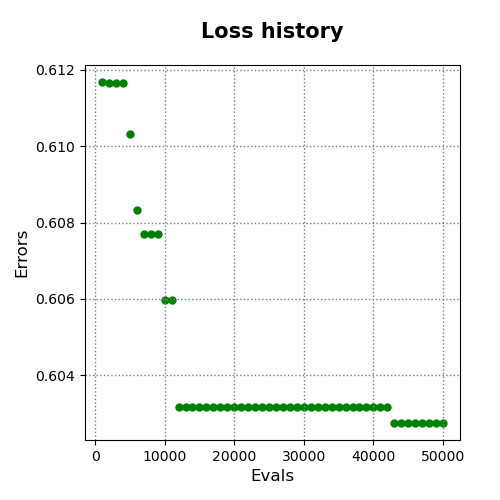

The file beside this chart, header and first rows:
evals, errors
1000, 0.6117
2000, 0.6116
3000, 0.6116
4000, 0.6116
5000, 0.6103
6000, 0.6083
7000, 0.6077
8000, 0.6077
9000, 0.6077
10000, 0.606
11000, 0.606
12000, 0.6032
13000, 0.6032
14000, 0.6032
15000, 0.6032
16000, 0.6032
17000, 0.6032
18000, 0.6032
19000, 0.6032
20000, 0.6032
21000, 0.6032
22000, 0.6032
23000, 0.6032
24000, 0.6032
25000, 0.6032
26000, 0.6032
27000, 0.6032
28000, 0.6032
29000, 0.6032
30000, 0.6032
31000, 0.6032
32000, 0.6032
33000, 0.6032
34000, 0.6032
35000, 0.6032
36000, 0.6032
37000, 0.6032
38000, 0.6032
39000, 0.6032
40000, 0.6032
41000, 0.6032
42000, 0.6032
43000, 0.6028
44000, 0.6028
45000, 0.6028
46000, 0.6028
47000, 0.6028
48000, 0.6028
49000, 0.6028
50000, 0.6028
